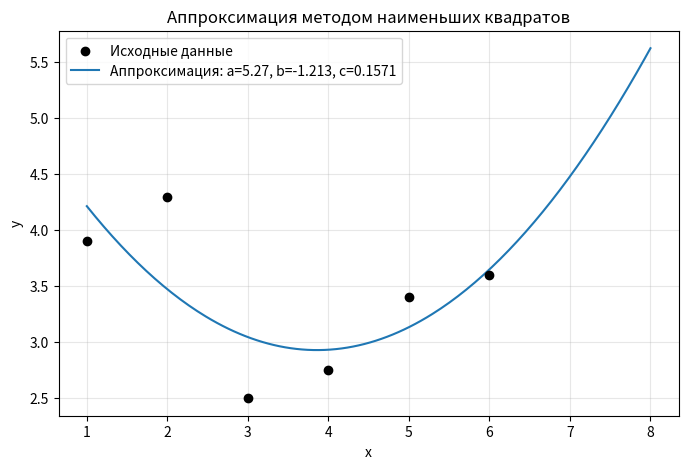

Here is the Python script that generated this plot:
import numpy as np
from matplotlib import pyplot as plt
from scipy.optimize import curve_fit


def func(x, a, b, c):
    return a + b * x + c * x**2


def task2():
    x = np.array([1, 2, 3, 4, 5, 6], dtype=float)
    y = np.array([3.9, 4.3, 2.5, 2.75, 3.4, 3.6])

    popt, pcov = curve_fit(func, x, y)

    print(popt)

    for i in (7, 8):
        print(f"Прогноз на {i} год: {func(i, *popt):.3f}")

    xs = np.linspace(x.min(), 8, 200)
    names = func.__code__.co_varnames[1 : func.__code__.co_argcount]
    params = ", ".join(f"{n}={v:.4g}" for n, v in zip(names, popt))

    plt.figure(figsize=(8, 5))
    plt.scatter(x, y, color="black", zorder=3, label="Исходные данные")
    plt.plot(xs, func(xs, *popt), label=f"Аппроксимация: {params}")

    plt.xlabel("x")
    plt.ylabel("y")
    plt.title("Аппроксимация методом наименьших квадратов")
    plt.grid(True, alpha=0.3)
    plt.legend()
    plt.show()


if __name__ == "__main__":
    task2()
